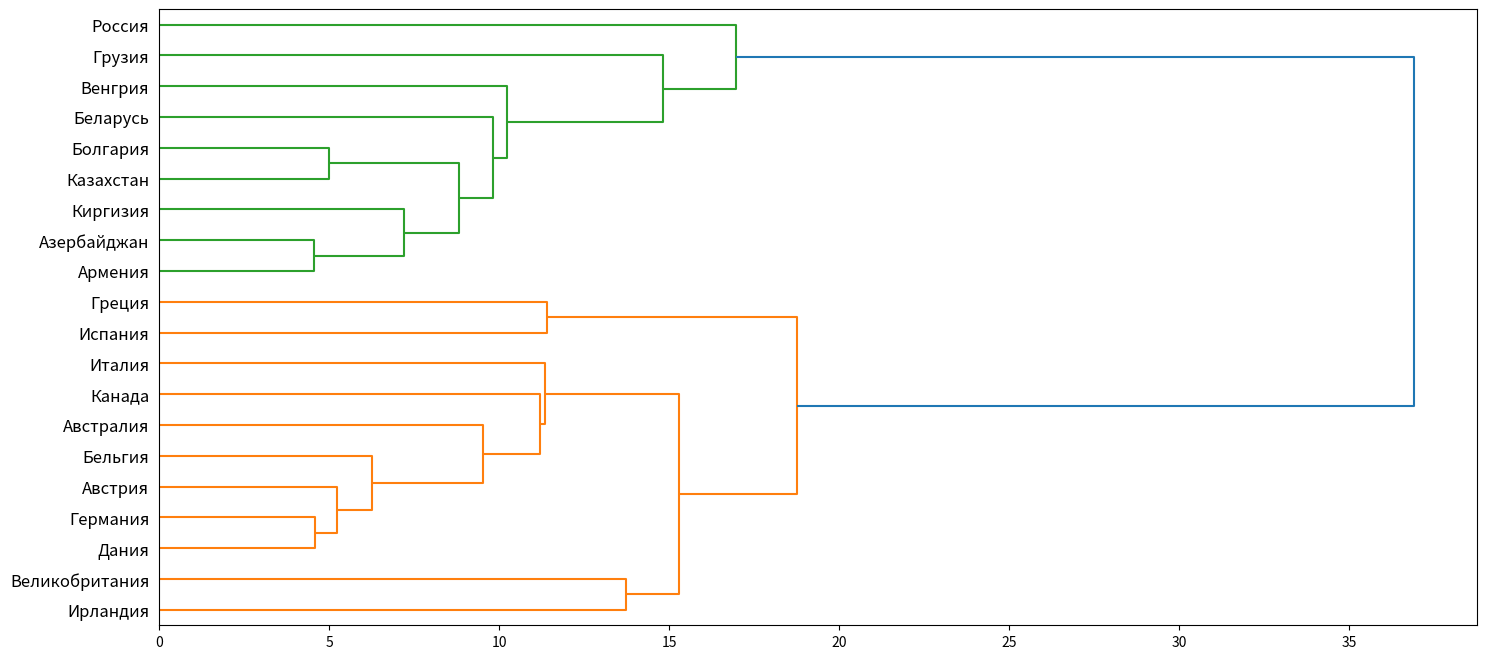
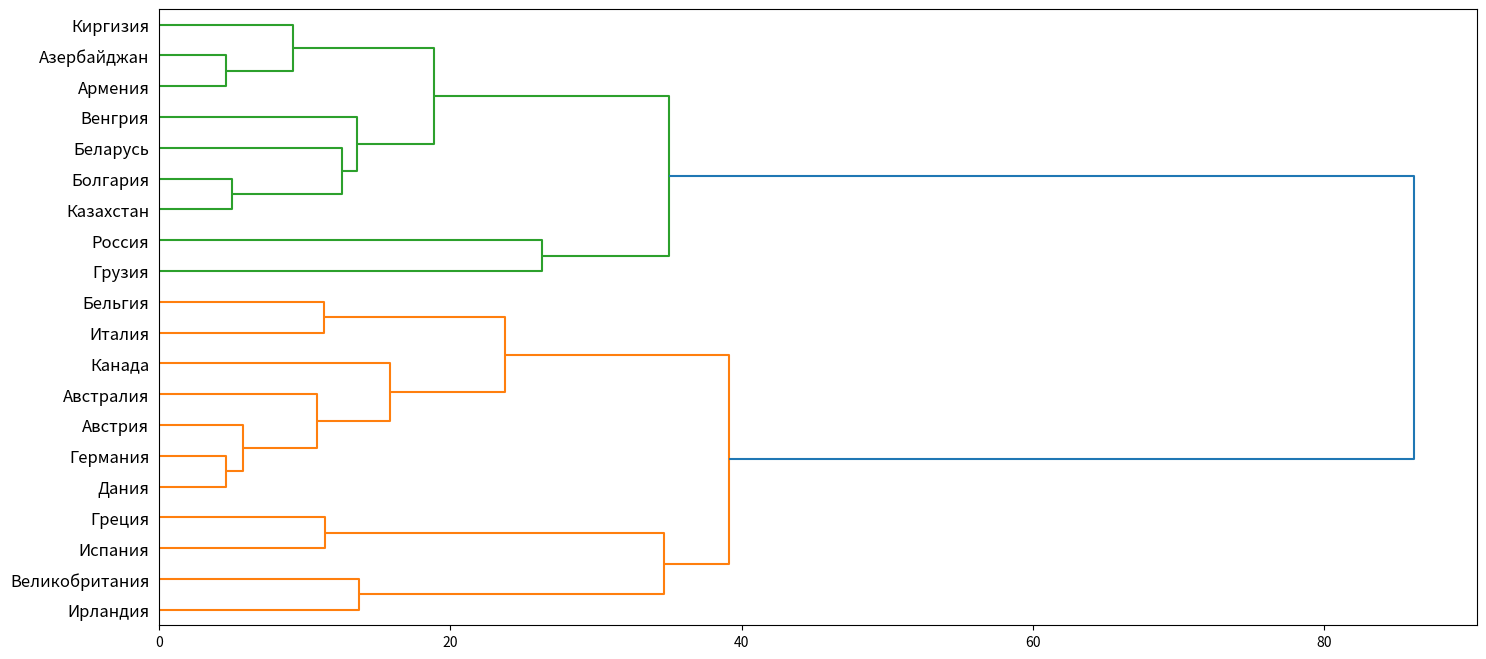
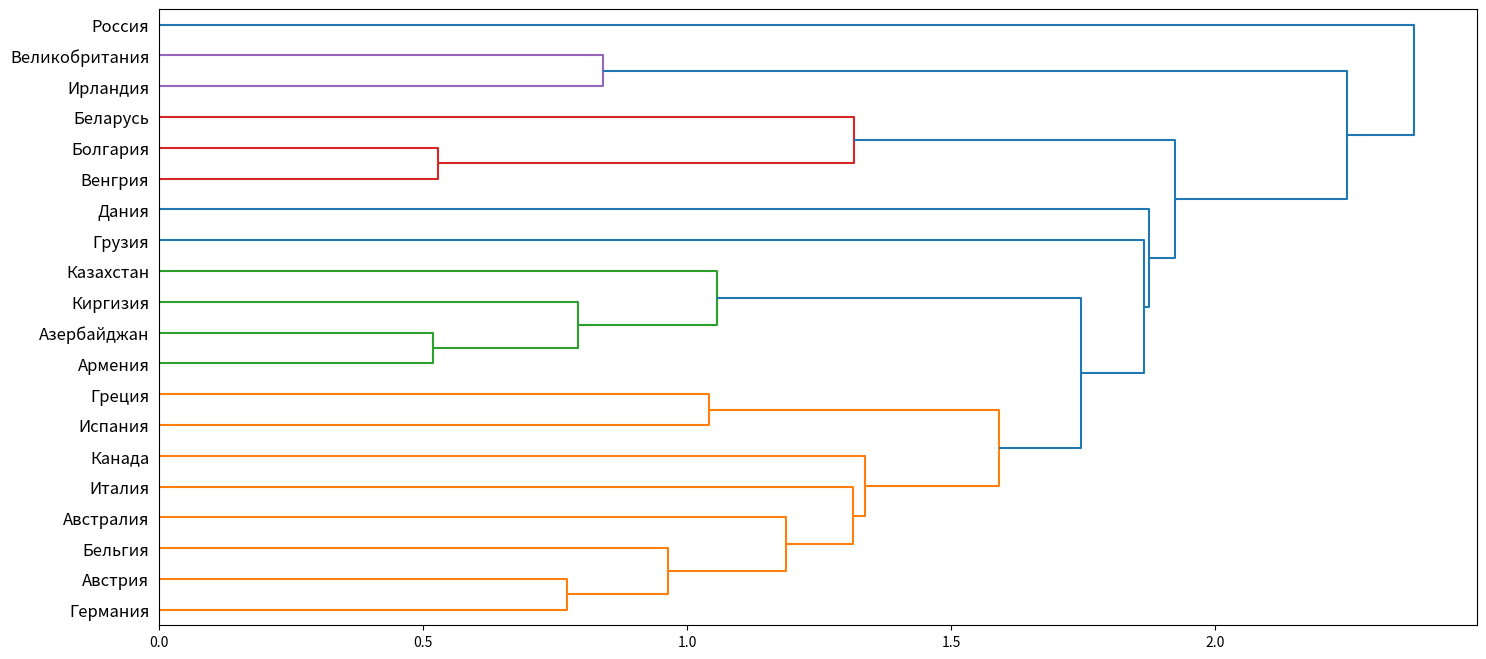

These figures' Python source, in order:
from scipy.cluster.hierarchy import linkage, dendrogram
from matplotlib import pyplot as plt

plt.rcParams["figure.figsize"] = (17, 8)

data = [
    [44.5, 84.98, 20.4, 3.2],
    [32.5, 30.58, 71.4, 8.5],
    [33.9, 38.42, 78.7, 9.2],
    [38.8, 60.34, 12.1, 3.3],
    [34.4, 60.22, 10.9, 3.2],
    [43.6, 60.79, 20.4, 5.4],
    [41.0, 29.82, 79.7, 8.3],
    [36.4, 70.57, 17.3, 5.4],
    [17.9, 34.51, 69.7, 7.1],
    [32.1, 64.73, 24.5, 6.0],
    [38.1, 36.63, 76.2, 8.6],
    [41.5, 32.84, 44.4, 5.7],
    [55.0, 62.64, 11.3, 3.5],
    [36.7, 34.07, 79.2, 6.7],
    [15.8, 39.27, 57.0, 6.7],
    [40.9, 28.46, 54.8, 7.3],
    [49.4, 30.27, 72.1, 8.5],
    [38.1, 69.04, 13.4, 3.3],
    [27.6, 25.42, 79.9, 10.2],
    [33.2, 53.13, 11.2, 3.4]
]
countries = [
    "Россия", "Австралия", "Австрия", "Азербайджан",
    "Армения", "Беларусь", "Бельгия", "Болгария",
    "Великобритания", "Венгрия", "Германия", "Греция",
    "Грузия", "Дания", "Ирландия", "Испания",
    "Италия", "Казахстан", "Канада", "Киргизия"
]


def build_dendogram(clusterd_date, labels):
    plt.figure()
    dendrogram(clusterd_date, orientation='right', labels=labels, distance_sort='descending', show_leaf_counts=True)
    plt.show()


def euclidean_nearest_neighbour_clustering(data, labels):
    clusterd_date = linkage(data, 'single', metric='euclidean')
    build_dendogram(clusterd_date, labels)


def subtask1():
    print("Start subtask #1")
    euclidean_nearest_neighbour_clustering(data, countries)
    print("End subtask #1")


def euclidean_further_neighbour_clustering(data, labels):
    clusterd_date = linkage(data, 'complete', metric='euclidean')
    build_dendogram(clusterd_date, labels)


def subtask2():
    print("Start subtask #2")
    euclidean_further_neighbour_clustering(data, countries)
    print("End subtask #2")


def mahalanobis_nearest_neighbour_clustering(data, labels):
    clusterd_date = linkage(data, 'single', metric='mahalanobis')
    build_dendogram(clusterd_date, labels)


def subtask3():
    print("Start subtask #3")
    mahalanobis_nearest_neighbour_clustering(data, countries)
    print("End subtask #3")


subtask1()
subtask2()
subtask3()
